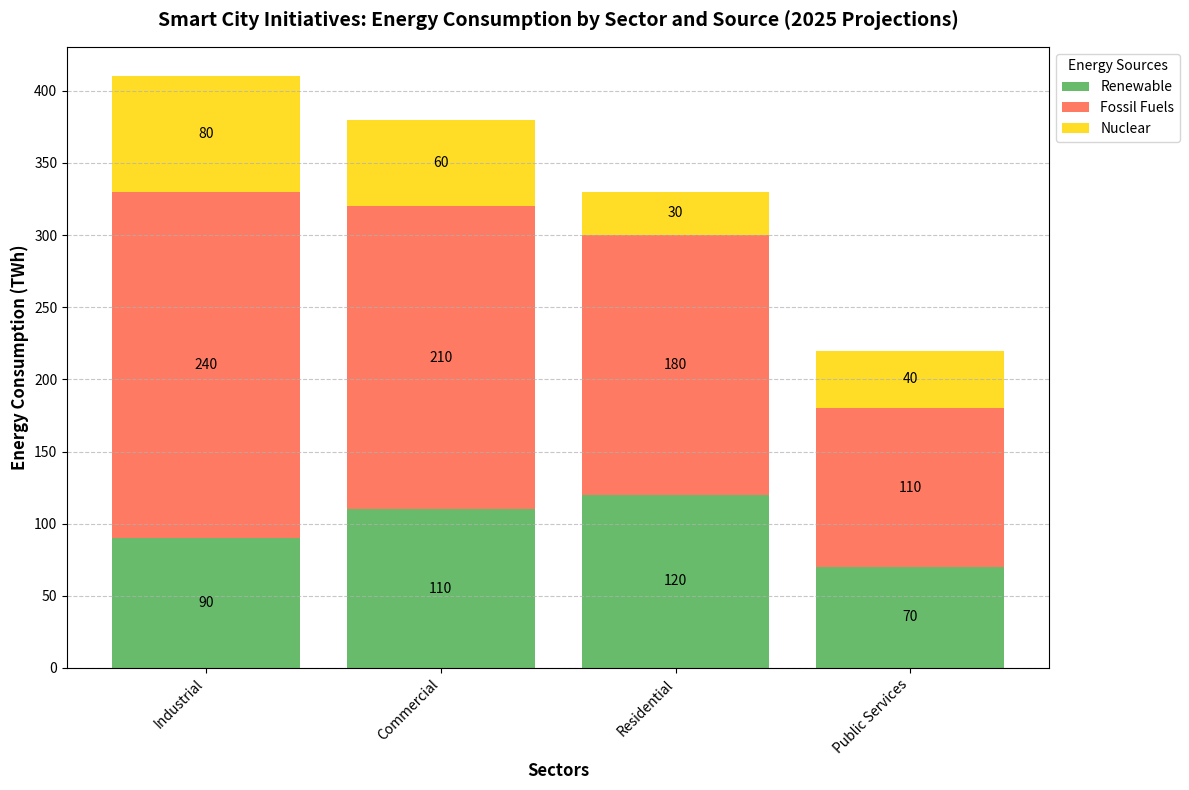

Write Python code to recreate this figure.
import matplotlib.pyplot as plt
import numpy as np

# Sectors and energy sources
sectors = ['Residential', 'Commercial', 'Industrial', 'Public Services']
energy_sources = ['Renewable', 'Fossil Fuels', 'Nuclear']

# Projected energy consumption data (in terawatt-hours, TWh)
energy_consumption = np.array([
    [120, 180, 30],  # Residential
    [110, 210, 60],  # Commercial
    [90, 240, 80],   # Industrial
    [70, 110, 40]    # Public Services
])

# Calculate total energy consumption for each sector
total_consumption = energy_consumption.sum(axis=1)

# Sort the sectors by total energy consumption in descending order
sorted_indices = np.argsort(total_consumption)[::-1]
sorted_sectors = [sectors[i] for i in sorted_indices]
sorted_energy_consumption = energy_consumption[sorted_indices]

# Create figure and axes for the bar chart
fig, ax = plt.subplots(figsize=(12, 8))

# Colors for each energy source
source_colors = ['#4CAF50', '#FF6347', '#FFD700']

# Plot each energy source on top of the previous one
bottom = np.zeros(len(sorted_sectors))
for i, source in enumerate(energy_sources):
    ax.bar(sorted_sectors, sorted_energy_consumption[:, i], 
           label=source, color=source_colors[i], alpha=0.85, bottom=bottom)
    bottom += sorted_energy_consumption[:, i]

# Add labels and title
ax.set_ylabel('Energy Consumption (TWh)', fontsize=12, fontweight='bold')
ax.set_xlabel('Sectors', fontsize=12, fontweight='bold')
ax.set_title('Smart City Initiatives: Energy Consumption by Sector and Source (2025 Projections)', 
             fontsize=14, fontweight='bold', pad=15)

# Adding legend
ax.legend(title='Energy Sources', loc='upper left', bbox_to_anchor=(1, 1), fontsize=10)

# Customize tick labels
ax.set_xticks(np.arange(len(sorted_sectors)))
ax.set_xticklabels(sorted_sectors, rotation=45, ha='right', fontsize=10)

# Adding a grid for better readability
ax.yaxis.grid(True, linestyle='--', alpha=0.7)

# Annotate each bar segment with its value
for bar in ax.patches:
    height = bar.get_height()
    if height > 0:  # Only annotate bars with positive height
        ax.text(
            bar.get_x() + bar.get_width() / 2,
            bar.get_y() + height / 2,
            f'{int(height)}',
            ha='center', va='center',
            fontsize=10, color='black'
        )

# Automatically adjust layout for better presentation
plt.tight_layout()

# Display the chart
plt.show()
